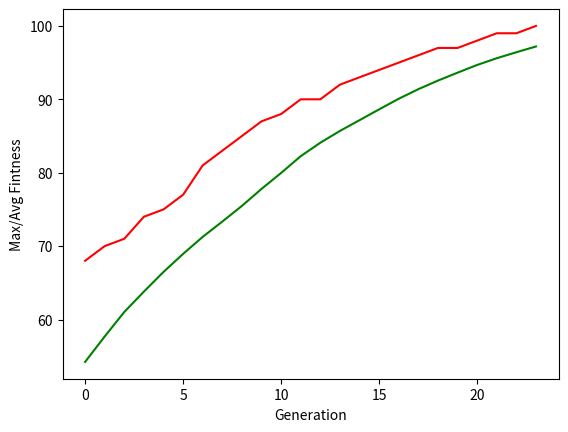

The script that saved this image:
import random
import matplotlib.pyplot as plt

ONE_MAX_LENGTH = 100   

POPULATION_SIZE = 1000   
P_CROSSOVER = 0.9       
P_MUTATION = 0.1        
MAX_GENERATIONS = 500    

class FitnessMax():
    def __init__(self):
        self.values = [0]

class Individual(list):
    def __init__(self, *args):
        super().__init__(*args)
        self.fitness = FitnessMax()

def oneMaxFitness(individual):
    return sum(individual),

def individualCreator():
    return Individual([random.randint(0, 1) for i in range(ONE_MAX_LENGTH)])

def populationCreator(n = 0):
    return list([individualCreator() for i in range(n)])

def clone(value):
    ind = Individual(value[:])
    ind.fitness.values[0] = value.fitness.values[0]
    return ind

def selTournament(population, p_len):
    offspring = []
    for n in range(p_len):
        i1 = i2 = i3 = 0
        while i1 == i2 or i1 == i3 or i2 == i3:
            i1, i2, i3 = random.randint(0, p_len-1), random.randint(0, p_len-1), random.randint(0, p_len - 1)

        offspring.append(max([population[i1], population[i2], population[i3]], key=lambda ind: ind.fitness.values[0]))

    return offspring

def cxOnePoint(child1, child2):
    s = random.randint(2, len(child1) - 3)
    child1[s:], child2[s:] = child2[s:], child1[s:]

def mutFlipBit(mutant, indpb=0.01):
    for indx in range(len(mutant)):
        if random.random() < indpb:
            mutant[indx] = 0 if mutant[indx] == 1 else 1


def __main__():

    population = populationCreator(n=POPULATION_SIZE)
    generationCounter = 0

    fitnessValues = list(map(oneMaxFitness, population))

    for individual, fitnessValue in zip(population, fitnessValues):
        individual.fitness.values = fitnessValue

    maxFitnessValues = []
    meanFitnessValues = []

    fitnessValues = [individual.fitness.values[0] for individual in population]

    while max(fitnessValues) < ONE_MAX_LENGTH and generationCounter < MAX_GENERATIONS:
        generationCounter += 1
        offspring = selTournament(population, len(population))
        offspring = list(map(clone, offspring))

        for child1, child2 in zip(offspring[::2], offspring[1::2]):
            if random.random() < P_CROSSOVER:
                cxOnePoint(child1, child2)

        for mutant in offspring:
            if random.random() < P_MUTATION:
                mutFlipBit(mutant, indpb = 1.0 / ONE_MAX_LENGTH)

        freshFitnessValues = list(map(oneMaxFitness, offspring))
        for individual, fitnessValue in zip(offspring, freshFitnessValues):
            individual.fitness.values = fitnessValue

        population[:] = offspring

        fitnessValues = [ind.fitness.values[0] for ind in population]

        maxFitness = max(fitnessValues)
        meanFitness = sum(fitnessValues) / len(population)
        maxFitnessValues.append(maxFitness)
        meanFitnessValues.append(meanFitness)
        print(f"Generation {generationCounter}: Max Fitness = {maxFitness}, Avg Fitness.= {meanFitness}")

        best_index = fitnessValues.index(max(fitnessValues))
        print("Best ind = ", *population[best_index], "\n")

    plt.plot(maxFitnessValues, color='red')
    plt.plot(meanFitnessValues, color='green')
    plt.xlabel('Generation')
    plt.ylabel('Max/Avg Fintness')
    plt.show()

if(__name__ == '__main__'):
    __main__()
